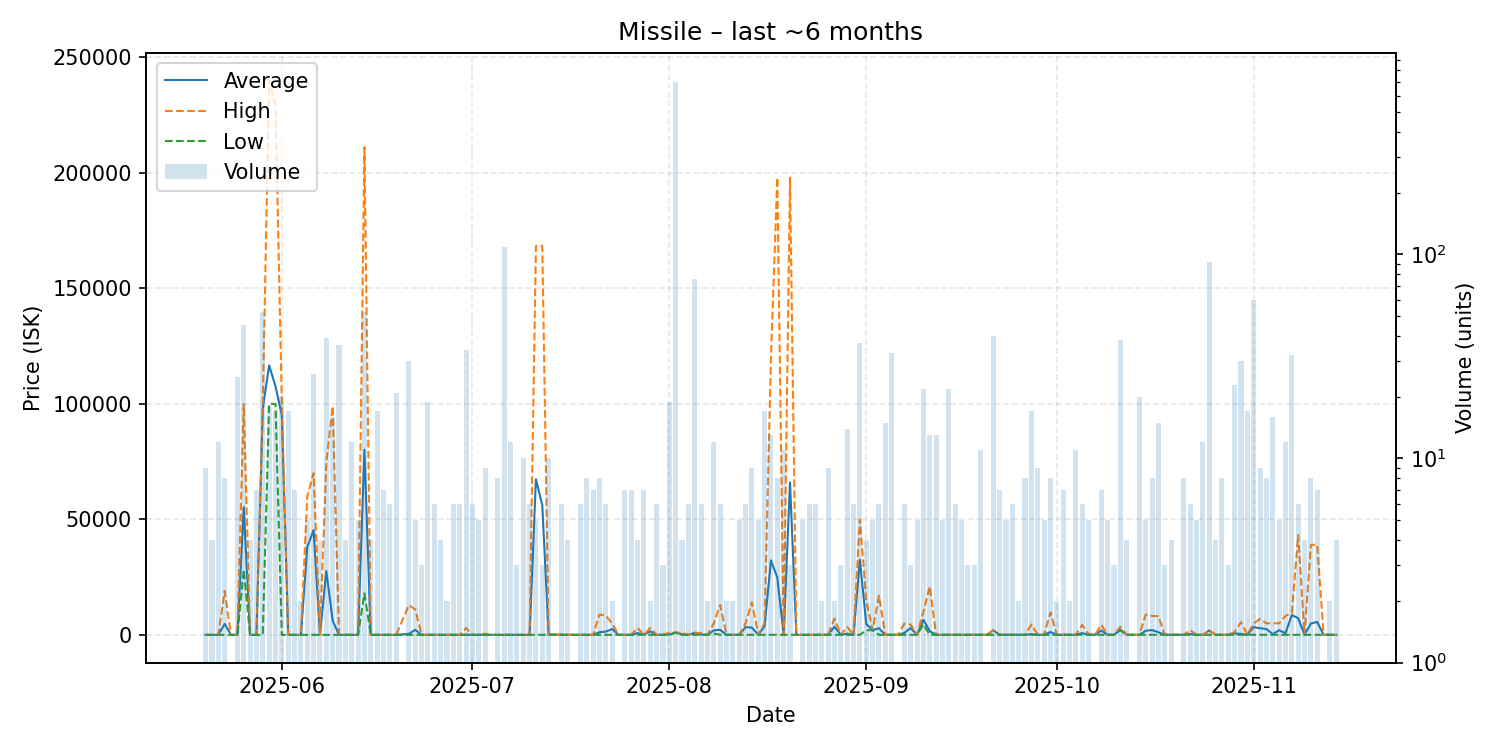

Values plotted in this chart, from the file beside it:
date, average, highest, lowest, order_count, volume
2025-05-20, 10.1, 10.1, 10.1, 6, 9
2025-05-21, 10.1, 10.1, 10.1, 4, 4
2025-05-22, 10.1, 10.11, 10.1, 4, 12
2025-05-23, 4745, 18950, 10.1, 8, 8
2025-05-24, 10.1, 10.1, 10.1, 1, 1
2025-05-25, 3.64, 10.1, 0.01, 7, 25
2025-05-26, 55247, 99920, 28250, 16, 45
2025-05-27, 0.01, 0.01, 0.01, 2, 4
2025-05-28, 0.01, 0.01, 0.01, 7, 7
2025-05-29, 98077, 100000, 0.01, 11, 52
2025-05-30, 116661, 239900, 100000, 17, 18
2025-05-31, 107612, 229400, 100000, 9, 17
2025-06-01, 95000, 100000, 0.01, 11, 20
2025-06-02, 0.01, 0.01, 0.01, 5, 17
2025-06-03, 10.01, 10.01, 10.0, 7, 7
2025-06-04, 10.02, 10.02, 10.02, 2, 2
2025-06-05, 37998, 60000, 10.02, 5, 5
2025-06-06, 45387, 70000, 11.0, 8, 26
2025-06-07, 11.0, 11.0, 11.0, 4, 4
2025-06-08, 27646, 74500, 11.0, 19, 39
2025-06-09, 6199, 99000, 12.0, 10, 16
2025-06-10, 12.0, 12.0, 12.0, 7, 36
2025-06-11, 12.0, 12.0, 12.0, 4, 4
2025-06-12, 12.0, 12.0, 12.0, 7, 12
2025-06-13, 12.0, 12.0, 12.0, 4, 5
2025-06-14, 80117, 211100, 18000, 25, 52
2025-06-15, 12.0, 12.0, 12.0, 4, 4
2025-06-16, 12.0, 12.0, 12.0, 4, 17
2025-06-17, 12.0, 12.0, 12.0, 5, 7
2025-06-18, 12.0, 12.0, 12.0, 4, 6
2025-06-19, 12.0, 12.0, 12.0, 13, 21
2025-06-21, 441.6, 12900, 12.0, 12, 30
2025-06-22, 2210, 11000, 12.0, 4, 5
2025-06-23, 12.0, 12.0, 12.0, 3, 3
2025-06-24, 12.0, 12.0, 12.0, 3, 19
2025-06-25, 12.0, 12.0, 12.0, 5, 6
2025-06-26, 12.75, 13.0, 12.0, 4, 4
2025-06-27, 13.0, 13.0, 13.0, 2, 2
2025-06-28, 13.0, 13.0, 13.0, 5, 6
2025-06-29, 13.0, 13.0, 13.0, 3, 6
2025-06-30, 100.8, 3000, 13.0, 8, 34
2025-07-01, 13.0, 13.0, 13.0, 4, 6
2025-07-02, 13.0, 13.0, 13.0, 5, 5
2025-07-03, 66.89, 500.0, 13.0, 8, 9
2025-07-04, 13.0, 13.0, 13.0, 1, 1
2025-07-05, 13.0, 13.0, 13.0, 5, 8
2025-07-06, 13.0, 13.0, 13.0, 23, 109
2025-07-07, 13.0, 13.0, 13.0, 7, 12
2025-07-08, 13.0, 13.0, 13.0, 3, 3
2025-07-09, 13.0, 13.0, 13.0, 6, 10
2025-07-10, 13.0, 13.0, 13.0, 5, 6
2025-07-11, 67393, 168450, 25.0, 5, 5
2025-07-12, 56150, 168400, 25.0, 3, 3
2025-07-13, 103.8, 123.5, 25.0, 7, 10
2025-07-14, 123.5, 123.5, 123.5, 1, 1
2025-07-15, 74.25, 123.5, 25.0, 5, 6
2025-07-16, 25.0, 25.0, 25.0, 4, 4
2025-07-17, 1.0, 1.0, 1.0, 1, 1
2025-07-18, 23.0, 25.0, 13.0, 5, 6
2025-07-19, 27.28, 28.65, 25.0, 8, 8
... 118 more rows
